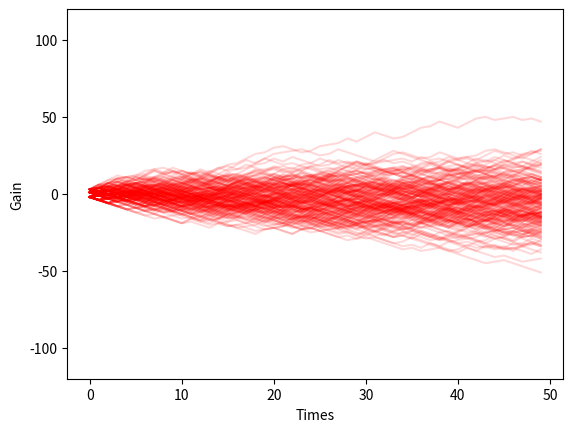

The script that saved this image:
import matplotlib.pyplot as plt
import numpy as np


def play_game_with_girl(malePro, femalePro, N, P):
	for j in range(P):
		maleG = []
		bG = 3
		lG = 1
		lo = -2

		for i in range(N):
			male = np.random.choice([1,0], 1, p=[malePro, 1-malePro])
			female = np.random.choice([1,0], 1, p=[femalePro, 1-femalePro])
			if male == 1 and female == 1:
				maleG.append(bG)
			elif male == 0 and female == 0:
				maleG.append(lG)
			else:
				maleG.append(lo)

		plt.plot(range(N), np.cumsum(maleG), color='red', alpha=0.15)
	plt.ylim(-120,120)
	plt.xlabel('Times')
	plt.ylabel('Gain')
	plt.show()


play_game_with_girl(malePro = 0.5,femalePro = 0.38, N = 50, P=100)


def play_game_with_girl2(malePro, femalePro, N, P):
	for j in range(P):
		maleG = []
		bG = 3
		lG = 1
		lo = -2
		male = np.random.choice([1,0], N, p=[malePro, 1-malePro])
		female = np.random.choice([1,0], N, p=[femalePro, 1-femalePro])
		for i in range(N):
			if male[i] == 1 and female[i] == 1:
				maleG.append(bG)
			elif male[i] == 0 and female[i] == 0:
				maleG.append(lG)
			else:
				maleG.append(lo)

		plt.plot(range(N), np.cumsum(maleG), color='red', alpha=0.15)
	plt.ylim(-120,120)
	plt.xlabel('Times')
	plt.ylabel('Gain')
	plt.show()


play_game_with_girl2(malePro = 0.5,femalePro = 0.38, N = 50, P=100)
